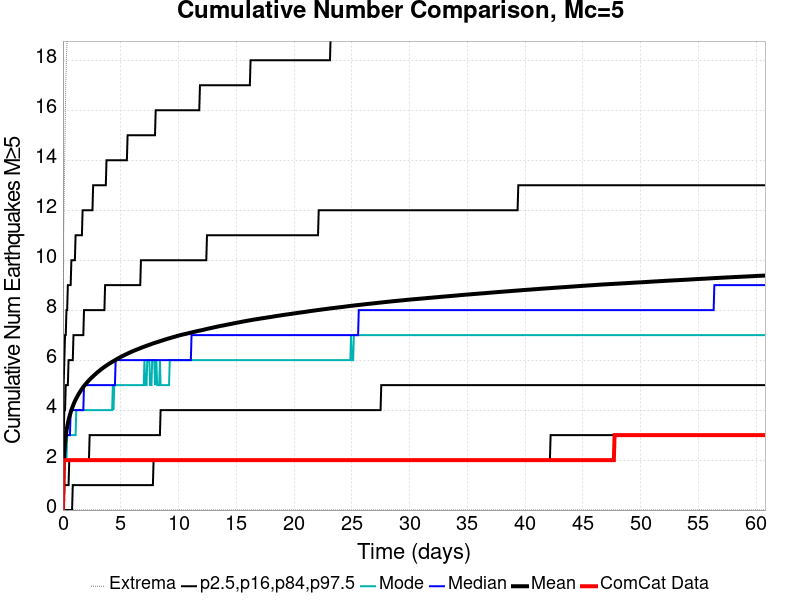

Data behind this chart, as committed beside it:
Time (days), ComCat Data, Simulation Mean, Simulation Median, Simulation Mode, Simulation Minimum, Simulation Maximum, 2.5 %-ile, 16 %-ile, 84 %-ile, 97.5 %-ile
0.0, 0.0, 0.0, 0.0, 0.0, 0.0, 0.0, 0.0, 0.0, 0.0, 0.0
0.06082, 2.0, 1.792, 2.0, 1.0, 0.0, 11.0, 0.0, 0.0, 3.0, 5.0
0.1216, 2.0, 2.35, 2.0, 2.0, 0.0, 13.0, 0.0, 1.0, 4.0, 6.0
0.1825, 2.0, 2.693, 2.0, 2.0, 0.0, 15.0, 0.0, 1.0, 4.0, 7.0
0.2433, 2.0, 2.952, 3.0, 2.0, 0.0, 17.0, 0.0, 1.0, 5.0, 7.0
0.3041, 2.0, 3.157, 3.0, 2.0, 0.0, 18.0, 0.0, 1.0, 5.0, 8.0
0.3649, 2.0, 3.328, 3.0, 3.0, 0.0, 19.0, 0.0, 1.0, 5.0, 8.0
0.4258, 2.0, 3.472, 3.0, 3.0, 0.0, 21.0, 0.0, 1.0, 5.0, 9.0
0.4866, 2.0, 3.601, 3.0, 3.0, 0.0, 21.0, 0.0, 1.0, 6.0, 9.0
0.5474, 2.0, 3.711, 3.0, 3.0, 0.0, 21.0, 0.0, 2.0, 6.0, 9.0
0.6082, 2.0, 3.817, 3.0, 3.0, 0.0, 21.0, 0.0, 2.0, 6.0, 9.0
0.6691, 2.0, 3.908, 4.0, 3.0, 0.0, 22.0, 0.0, 2.0, 6.0, 9.0
0.7299, 2.0, 3.997, 4.0, 3.0, 0.0, 22.0, 0.0, 2.0, 6.0, 10.0
0.7907, 2.0, 4.077, 4.0, 3.0, 0.0, 22.0, 0.0, 2.0, 6.0, 10.0
0.8515, 2.0, 4.152, 4.0, 3.0, 0.0, 22.0, 1.0, 2.0, 6.0, 10.0
0.9123, 2.0, 4.226, 4.0, 3.0, 0.0, 23.0, 1.0, 2.0, 7.0, 10.0
0.9732, 2.0, 4.294, 4.0, 3.0, 0.0, 23.0, 1.0, 2.0, 7.0, 10.0
1.034, 2.0, 4.357, 4.0, 3.0, 0.0, 23.0, 1.0, 2.0, 7.0, 10.0
1.095, 2.0, 4.415, 4.0, 3.0, 0.0, 23.0, 1.0, 2.0, 7.0, 11.0
1.156, 2.0, 4.471, 4.0, 4.0, 0.0, 23.0, 1.0, 2.0, 7.0, 11.0
1.216, 2.0, 4.525, 4.0, 4.0, 0.0, 23.0, 1.0, 2.0, 7.0, 11.0
1.277, 2.0, 4.576, 4.0, 4.0, 0.0, 23.0, 1.0, 2.0, 7.0, 11.0
1.338, 2.0, 4.626, 4.0, 4.0, 0.0, 24.0, 1.0, 2.0, 7.0, 11.0
1.399, 2.0, 4.674, 4.0, 4.0, 0.0, 24.0, 1.0, 2.0, 7.0, 11.0
1.46, 2.0, 4.72, 4.0, 4.0, 0.0, 24.0, 1.0, 2.0, 7.0, 11.0
1.521, 2.0, 4.761, 4.0, 4.0, 0.0, 24.0, 1.0, 2.0, 7.0, 11.0
1.581, 2.0, 4.805, 4.0, 4.0, 0.0, 26.0, 1.0, 2.0, 7.0, 11.0
1.642, 2.0, 4.849, 4.0, 4.0, 0.0, 26.0, 1.0, 2.0, 7.0, 11.0
1.703, 2.0, 4.888, 4.0, 4.0, 0.0, 26.0, 1.0, 2.0, 7.0, 12.0
1.764, 2.0, 4.927, 4.0, 4.0, 0.0, 26.0, 1.0, 2.0, 7.0, 12.0
1.825, 2.0, 4.962, 5.0, 4.0, 0.0, 26.0, 1.0, 2.0, 8.0, 12.0
1.886, 2.0, 4.997, 5.0, 4.0, 0.0, 26.0, 1.0, 2.0, 8.0, 12.0
1.946, 2.0, 5.031, 5.0, 4.0, 0.0, 26.0, 1.0, 2.0, 8.0, 12.0
2.007, 2.0, 5.065, 5.0, 4.0, 0.0, 26.0, 1.0, 2.0, 8.0, 12.0
2.068, 2.0, 5.098, 5.0, 4.0, 0.0, 26.0, 1.0, 2.0, 8.0, 12.0
2.129, 2.0, 5.131, 5.0, 4.0, 0.0, 26.0, 1.0, 2.0, 8.0, 12.0
2.19, 2.0, 5.162, 5.0, 4.0, 0.0, 27.0, 1.0, 2.0, 8.0, 12.0
2.25, 2.0, 5.191, 5.0, 4.0, 0.0, 27.0, 1.0, 2.0, 8.0, 12.0
2.311, 2.0, 5.22, 5.0, 4.0, 0.0, 27.0, 1.0, 3.0, 8.0, 12.0
2.372, 2.0, 5.247, 5.0, 4.0, 0.0, 28.0, 1.0, 3.0, 8.0, 12.0
2.433, 2.0, 5.276, 5.0, 4.0, 0.0, 28.0, 1.0, 3.0, 8.0, 12.0
2.494, 2.0, 5.304, 5.0, 4.0, 0.0, 28.0, 1.0, 3.0, 8.0, 12.0
2.555, 2.0, 5.331, 5.0, 4.0, 0.0, 28.0, 1.0, 3.0, 8.0, 12.0
2.615, 2.0, 5.358, 5.0, 4.0, 0.0, 28.0, 1.0, 3.0, 8.0, 13.0
2.676, 2.0, 5.384, 5.0, 4.0, 0.0, 29.0, 1.0, 3.0, 8.0, 13.0
2.737, 2.0, 5.409, 5.0, 4.0, 0.0, 29.0, 1.0, 3.0, 8.0, 13.0
2.798, 2.0, 5.434, 5.0, 4.0, 0.0, 29.0, 1.0, 3.0, 8.0, 13.0
2.859, 2.0, 5.46, 5.0, 4.0, 0.0, 29.0, 1.0, 3.0, 8.0, 13.0
2.92, 2.0, 5.485, 5.0, 4.0, 0.0, 29.0, 1.0, 3.0, 8.0, 13.0
2.98, 2.0, 5.51, 5.0, 4.0, 0.0, 29.0, 1.0, 3.0, 8.0, 13.0
3.041, 2.0, 5.532, 5.0, 4.0, 0.0, 29.0, 1.0, 3.0, 8.0, 13.0
3.102, 2.0, 5.555, 5.0, 4.0, 0.0, 29.0, 1.0, 3.0, 8.0, 13.0
3.163, 2.0, 5.579, 5.0, 4.0, 0.0, 29.0, 1.0, 3.0, 8.0, 13.0
3.224, 2.0, 5.601, 5.0, 4.0, 0.0, 29.0, 1.0, 3.0, 8.0, 13.0
3.284, 2.0, 5.625, 5.0, 4.0, 0.0, 29.0, 1.0, 3.0, 8.0, 13.0
3.345, 2.0, 5.647, 5.0, 4.0, 0.0, 29.0, 1.0, 3.0, 8.0, 13.0
3.406, 2.0, 5.667, 5.0, 4.0, 0.0, 29.0, 1.0, 3.0, 8.0, 13.0
3.467, 2.0, 5.688, 5.0, 4.0, 0.0, 29.0, 1.0, 3.0, 8.0, 13.0
3.528, 2.0, 5.708, 5.0, 4.0, 0.0, 29.0, 1.0, 3.0, 8.0, 13.0
3.589, 2.0, 5.728, 5.0, 4.0, 0.0, 29.0, 1.0, 3.0, 8.0, 13.0
... 940 more rows
